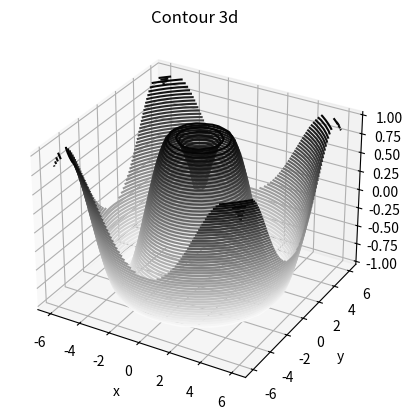

Here is the Python script that generated this plot:
from mpl_toolkits import mplot3d
import numpy as np
import matplotlib.pyplot as plt

def f(x,y):
    return np.sin(np.sqrt(x ** 2 + y ** 2))

x = np.linspace(-6,6,30)
y = np.linspace(-6,6,30)
X,Y= np.meshgrid(x,y)
Z = f(X,Y)
#fig=plt.figure()
ax=plt.axes(projection='3d')
ax.contour3D(X,Y,Z,50,cmap='binary')
ax.set_xlabel('x')
ax.set_ylabel('y')
ax.set_zlabel('z')
ax.set_title('Contour 3d')
plt.show()
